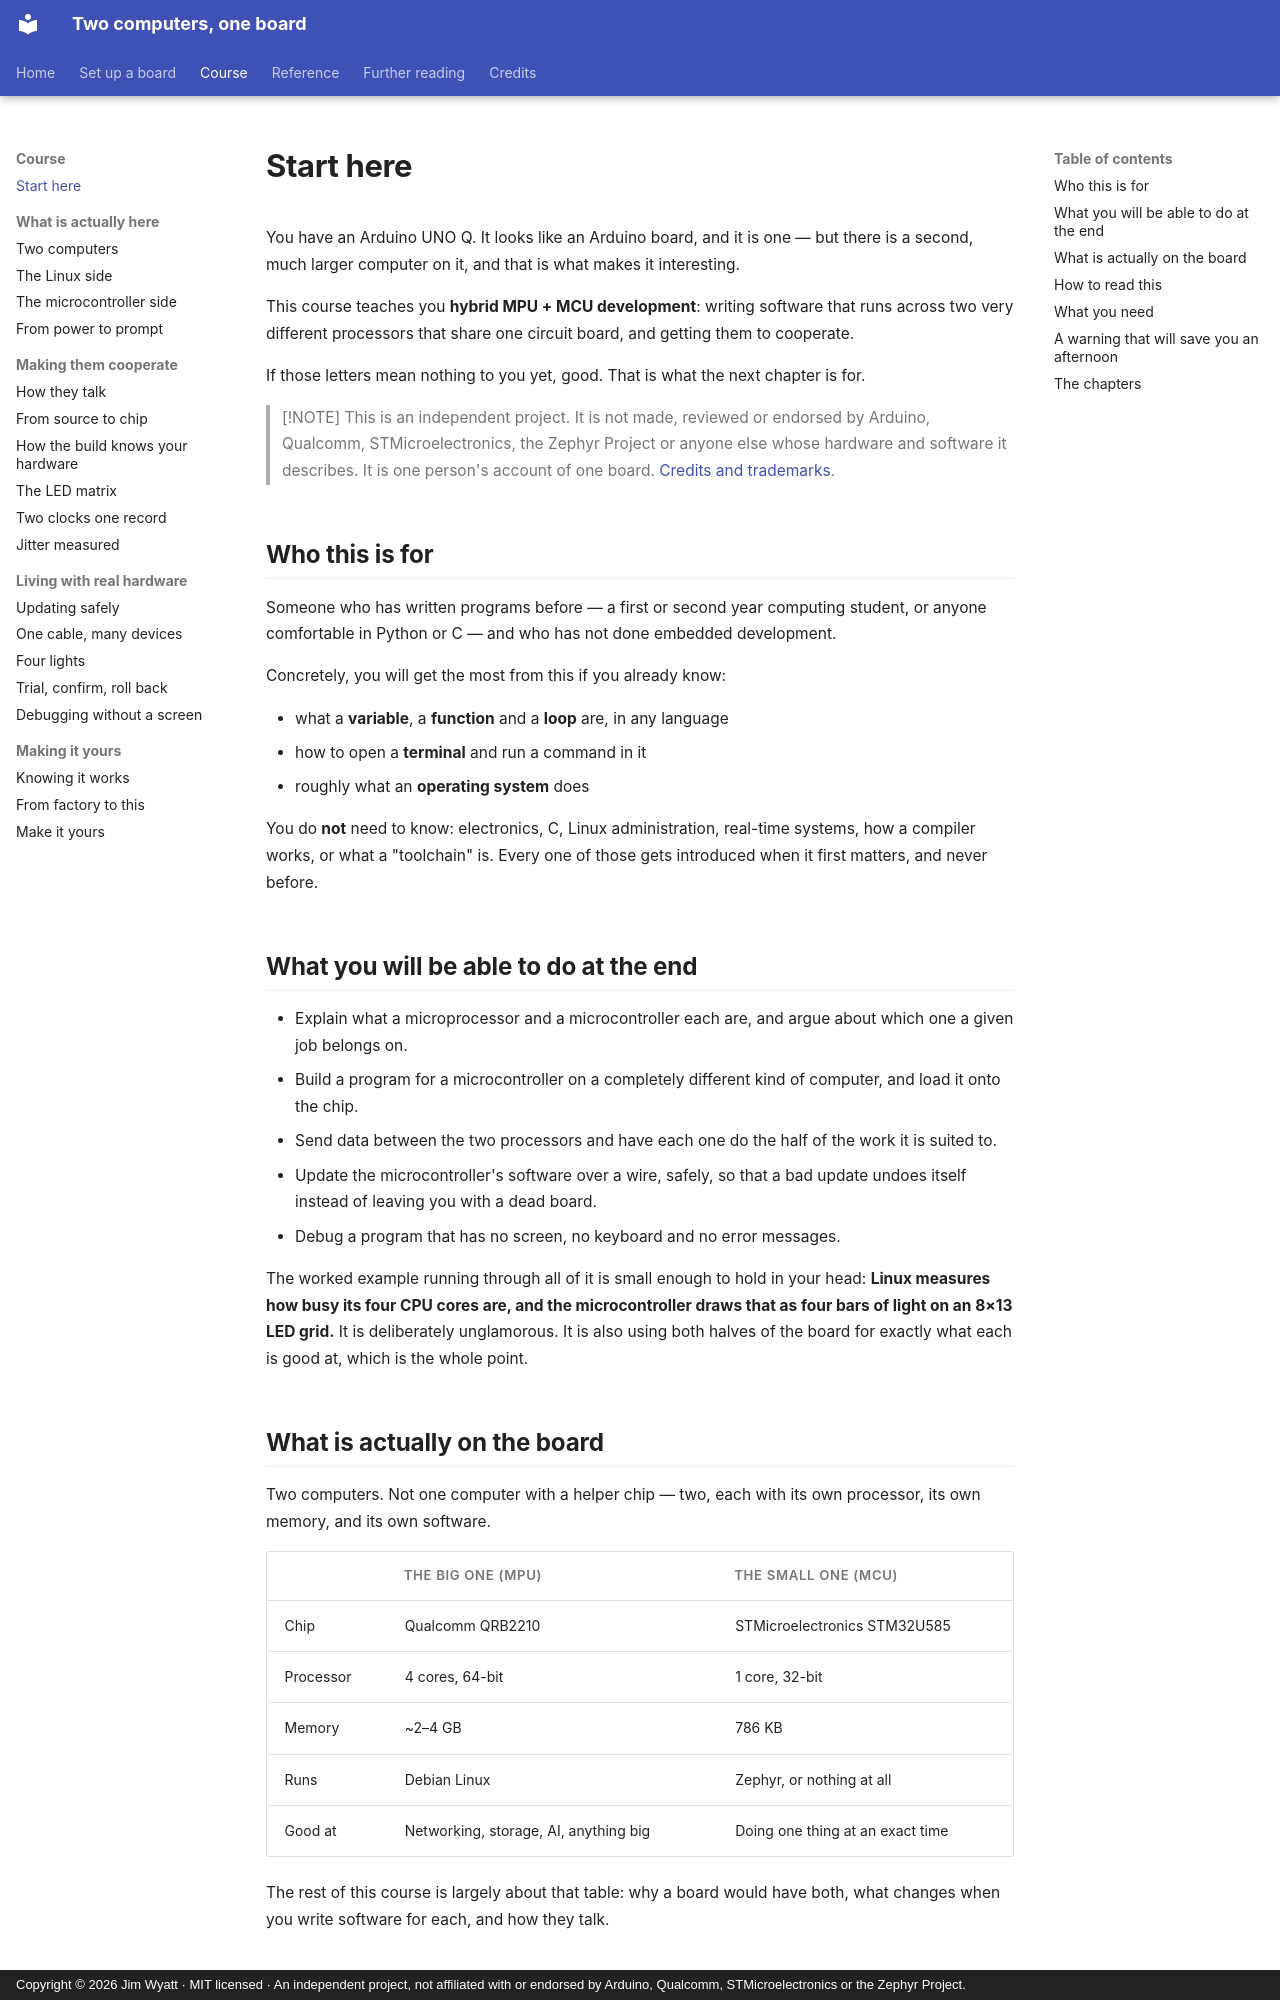

repository: jim-wyatt/two-computers-one-board · page: learn/start-here.html · generator: mkdocs · copyright: Copyright © 2026 Jim Wyatt · MIT licensed · An independent project, not affiliated with or endorsed by Arduino, Qualcomm, STMicroelectronics or the Zephyr Project.

<!--
Copyright (c) 2026 Jim Wyatt
SPDX-License-Identifier: MIT
-->
# Start here

You have an Arduino UNO Q. It looks like an Arduino board, and it is one — but
there is a second, much larger computer on it, and that is what makes it
interesting.

This course teaches you **hybrid MPU + MCU development**: writing software that
runs across two very different processors that share one circuit board, and
getting them to cooperate.

If those letters mean nothing to you yet, good. That is what the next chapter is
for.

> [!NOTE]
> This is an independent project. It is not made, reviewed or endorsed by Arduino,
> Qualcomm, STMicroelectronics, the Zephyr Project or anyone else whose hardware
> and software it describes.
> It is one person's account of one board.
> [Credits and trademarks](../third-party.md#trademarks-and-affiliation).

## Who this is for

Someone who has written programs before — a first or second year computing
student, or anyone comfortable in Python or C — and who has not done embedded
development.

Concretely, you will get the most from this if you already know:

- what a **variable**, a **function** and a **loop** are, in any language
- how to open a **terminal** and run a command in it
- roughly what an **operating system** does

You do **not** need to know: electronics, C, Linux administration, real-time
systems, how a compiler works, or what a "toolchain" is. Every one of those gets
introduced when it first matters, and never before.

## What you will be able to do at the end

- Explain what a microprocessor and a microcontroller each are, and argue about
  which one a given job belongs on.
- Build a program for a microcontroller on a completely different kind of
  computer, and load it onto the chip.
- Send data between the two processors and have each one do the half of the work
  it is suited to.
- Update the microcontroller's software over a wire, safely, so that a bad
  update undoes itself instead of leaving you with a dead board.
- Debug a program that has no screen, no keyboard and no error messages.

The worked example running through all of it is small enough to hold in your
head: **Linux measures how busy its four CPU cores are, and the microcontroller
draws that as four bars of light on an 8×13 LED grid.** It is deliberately
unglamorous. It is also using both halves of the board for exactly what each is
good at, which is the whole point.

## What is actually on the board

Two computers. Not one computer with a helper chip — two, each with its own
processor, its own memory, and its own software.

| | The big one (MPU) | The small one (MCU) |
|---|---|---|
| Chip | Qualcomm QRB2210 | STMicroelectronics STM32U585 |
| Processor | 4 cores, 64-bit | 1 core, 32-bit |
| Memory | ~2–4 GB | 786 KB |
| Runs | Debian Linux | Zephyr, or nothing at all |
| Good at | Networking, storage, AI, anything big | Doing one thing at an exact time |

The rest of this course is largely about that table: why a board would have both,
what changes when you write software for each, and how they talk.
